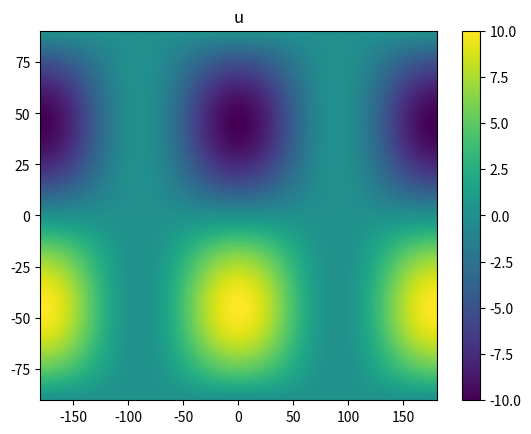
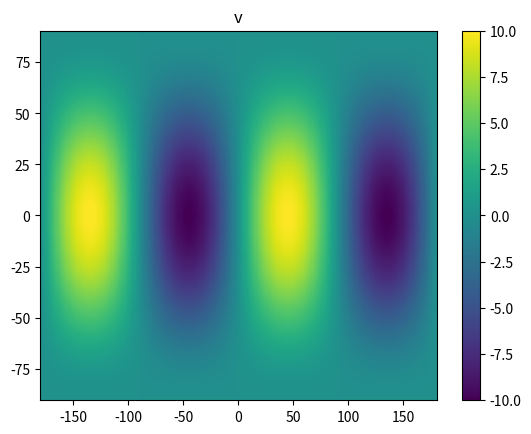
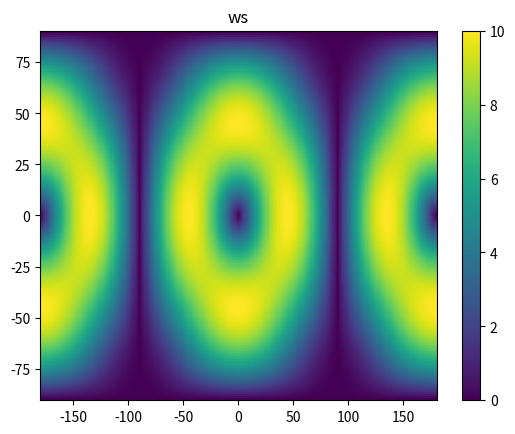

Generate these figures, in order, with matplotlib:
import numpy as np
import matplotlib.pyplot as plt

x = np.arange(-180, 181, 1)
y = np.arange(-90, 91, 1)
X, Y = np.meshgrid(x, y)
u = -10*np.sin(2*np.pi*Y/180)*np.cos(np.pi*X/180)**2
v = 10*np.cos(np.pi*Y/180)**2*np.sin(2*np.pi*X/180)
ws = np.sqrt(u**2 + v**2)

zonally_ave = np.average(ws, 1)
plt.pcolormesh(X, Y, u)
plt.colorbar()
plt.title('u')
plt.show()
plt.close()
plt.pcolormesh(X, Y, v)
plt.colorbar()
plt.title('v')
plt.show()
plt.close()
plt.pcolormesh(X, Y, ws)
plt.colorbar()
plt.title('ws')
plt.show()
plt.close()
